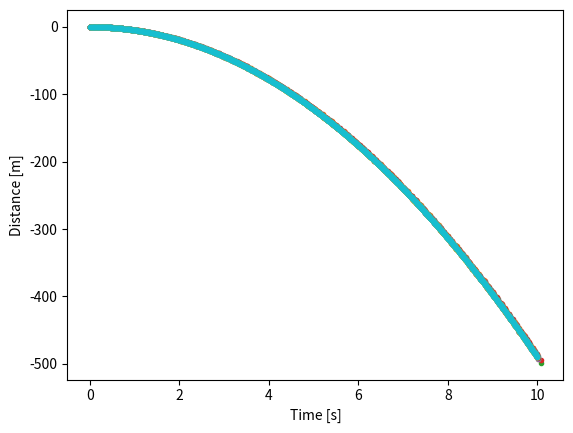

The script that saved this image:
""" 
[redacted]
Fall simulation without friction 
"""  
#%%
import numpy as np  
import matplotlib.pyplot as plt  
  
# Define settings.  
endTime = 10 # The time (seconds) that we simulate.  
dt = 0.1 # The time step (seconds) that we use in the first discretization.  
v0 = 0 # The initial velocity [m/s].  
s0 = 0 # The initial position [m].  
g = 9.81 # The gravitational acceleration [m/s^2].  

while dt >= 0.01:  
    # Set up variables.  
    time = np.arange(0, endTime + dt, dt) # A list with all times we want to plot at.  
    vAnalytical = np.zeros(len(time)) # A list for the velocity (analytical).  
    sAnalytical = np.zeros(len(time)) # A list for the distance (analytical).  
    vSimulated = np.zeros(len(time)) # A list for the velocity (simulated).  
    sSimulated = np.zeros(len(time)) # A list for the distance (simulated).  
    vSimulated[0] = v0  
    sSimulated[0] = s0  
    
    # Run analytical solution.  
    for i in range(0, len(time)):  
        t = time[i]  
        vAnalytical[i] = -g*t + v0  
        sAnalytical[i] = -0.5*g*t**2 + v0*t + s0  
    
    # Run simulation.  
    for i in range(1, len(time)):  
        vSimulated[i] = vSimulated[i-1] - g*dt  
        sSimulated[i] = sSimulated[i-1] + vSimulated[i-1]*dt  
    
    # Display results.  
    plt.plot(time, sAnalytical, marker=".")  
    plt.plot(time, sSimulated, marker=".")  
    plt.xlabel('Time [s]')  
    plt.ylabel('Distance [m]')  
    plt.show()  
    
    # Analyze outcome.  
    print("Distance traveled after", endTime, "seconds")  
    print("Analytical:", sAnalytical[-1])  
    print("Simulated (dt= %.1f):" % dt, sSimulated[-1])
    print("Difference: ", abs(sAnalytical[-1]-sSimulated[-1]), 'metres.')

    dt = dt - 0.01

# %%
